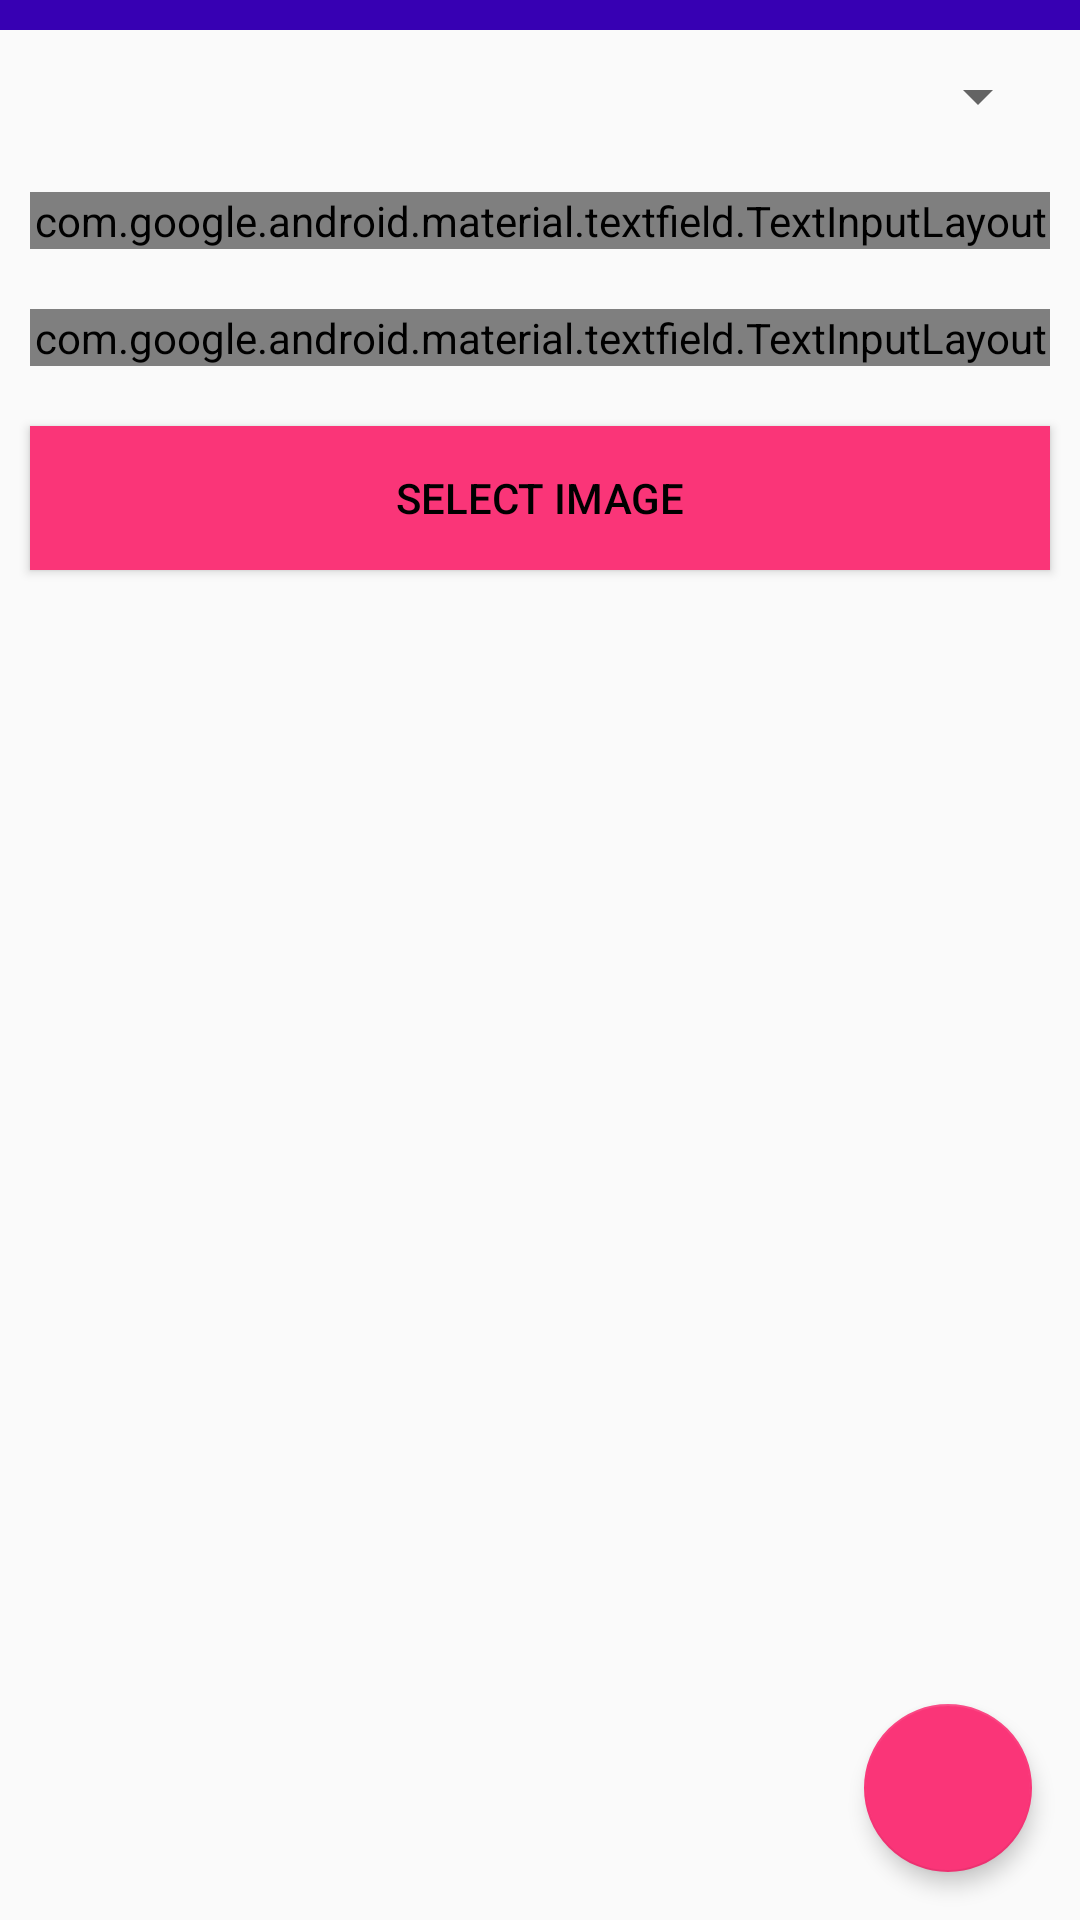

Reconstruct the res/layout file that produces this screen, plus the resources it refers to.
<!-- AndroidManifest.xml: application theme AppTheme -->
<!-- res/layout/activity_create.xml -->
<?xml version="1.0" encoding="utf-8"?>
<FrameLayout xmlns:android="http://schemas.android.com/apk/res/android"
    xmlns:app="http://schemas.android.com/apk/res-auto"
    xmlns:tools="http://schemas.android.com/tools"
    android:layout_width="match_parent"
    android:layout_height="match_parent"
    app:behavior_hideable="false"
    app:behavior_peekHeight="90dp"
    app:layout_behavior="android.support.design.widget.BottomSheetBehavior">

    <LinearLayout
        android:layout_width="match_parent"
        android:layout_height="wrap_content"
        android:orientation="vertical">

        <View
            android:layout_width="match_parent"
            android:layout_height="10dp"
            android:background="@color/colorPrimaryDark"/>

        <Spinner
            android:id="@+id/post_select"
            android:layout_width="match_parent"
            android:layout_height="wrap_content"
            android:layout_margin="10dp"
            android:layout_marginBottom="8dp" />

        <com.google.android.material.textfield.TextInputLayout
            style="@style/Widget.MaterialComponents.TextInputLayout.OutlinedBox"
            android:layout_width="match_parent"
            android:layout_height="wrap_content"
            android:layout_margin="10dp"
            app:boxStrokeColor="@color/colorPrimaryDark"
            android:hint="Title">

            <com.google.android.material.textfield.TextInputEditText
                android:id="@+id/post_title"
                android:layout_width="match_parent"
                android:layout_height="wrap_content" />

        </com.google.android.material.textfield.TextInputLayout>

        <com.google.android.material.textfield.TextInputLayout
            style="@style/Widget.MaterialComponents.TextInputLayout.OutlinedBox"
            android:layout_width="match_parent"
            android:layout_height="wrap_content"
            android:layout_margin="10dp"
            app:boxStrokeColor="@color/colorPrimaryDark"
            android:hint="Description">

            <com.google.android.material.textfield.TextInputEditText
                android:id="@+id/post_desc"
                android:layout_width="match_parent"
                android:layout_height="wrap_content"
                android:inputType="textMultiLine"
                android:lines="10"
                android:maxLength="1000"
                android:scrollbars="vertical"
                android:singleLine="false" />
        </com.google.android.material.textfield.TextInputLayout>

        <Button
            android:id="@+id/post_image_picker"
            android:layout_width="match_parent"
            android:layout_height="wrap_content"
            android:layout_margin="10dp"
            android:background="@color/colorAccent"
            android:text="Select Image"
            android:textColor="@android:color/background_dark"/>

    </LinearLayout>

    <com.google.android.material.floatingactionbutton.FloatingActionButton
        android:id="@+id/post_button"
        android:layout_width="wrap_content"
        android:layout_height="wrap_content"
        android:layout_gravity="end|bottom"
        android:layout_margin="16dp"
        app:elevation="4dp"
        android:tint="@android:color/white"
        android:src="@drawable/ic_check"
        app:fabSize="normal"/>

    <ProgressBar
        android:id="@+id/cre_prog"
        android:layout_width="wrap_content"
        android:layout_height="wrap_content"
        android:layout_gravity="center"
        android:visibility="gone"/>

</FrameLayout>
<!-- resources referenced by this layout -->
<resources>
  <color name="colorAccent">#FA3578</color>
  <color name="colorPrimaryDark">#3700B3</color>
  <style name="AppTheme" parent="Theme.AppCompat.Light.NoActionBar">
          
          <item name="colorPrimary">@color/colorPrimary</item>
          <item name="colorPrimaryDark">@color/colorPrimaryDark</item>
          <item name="colorAccent">@color/colorAccent</item>
      </style>
  <color name="colorPrimary">#6200EE</color>
</resources>
